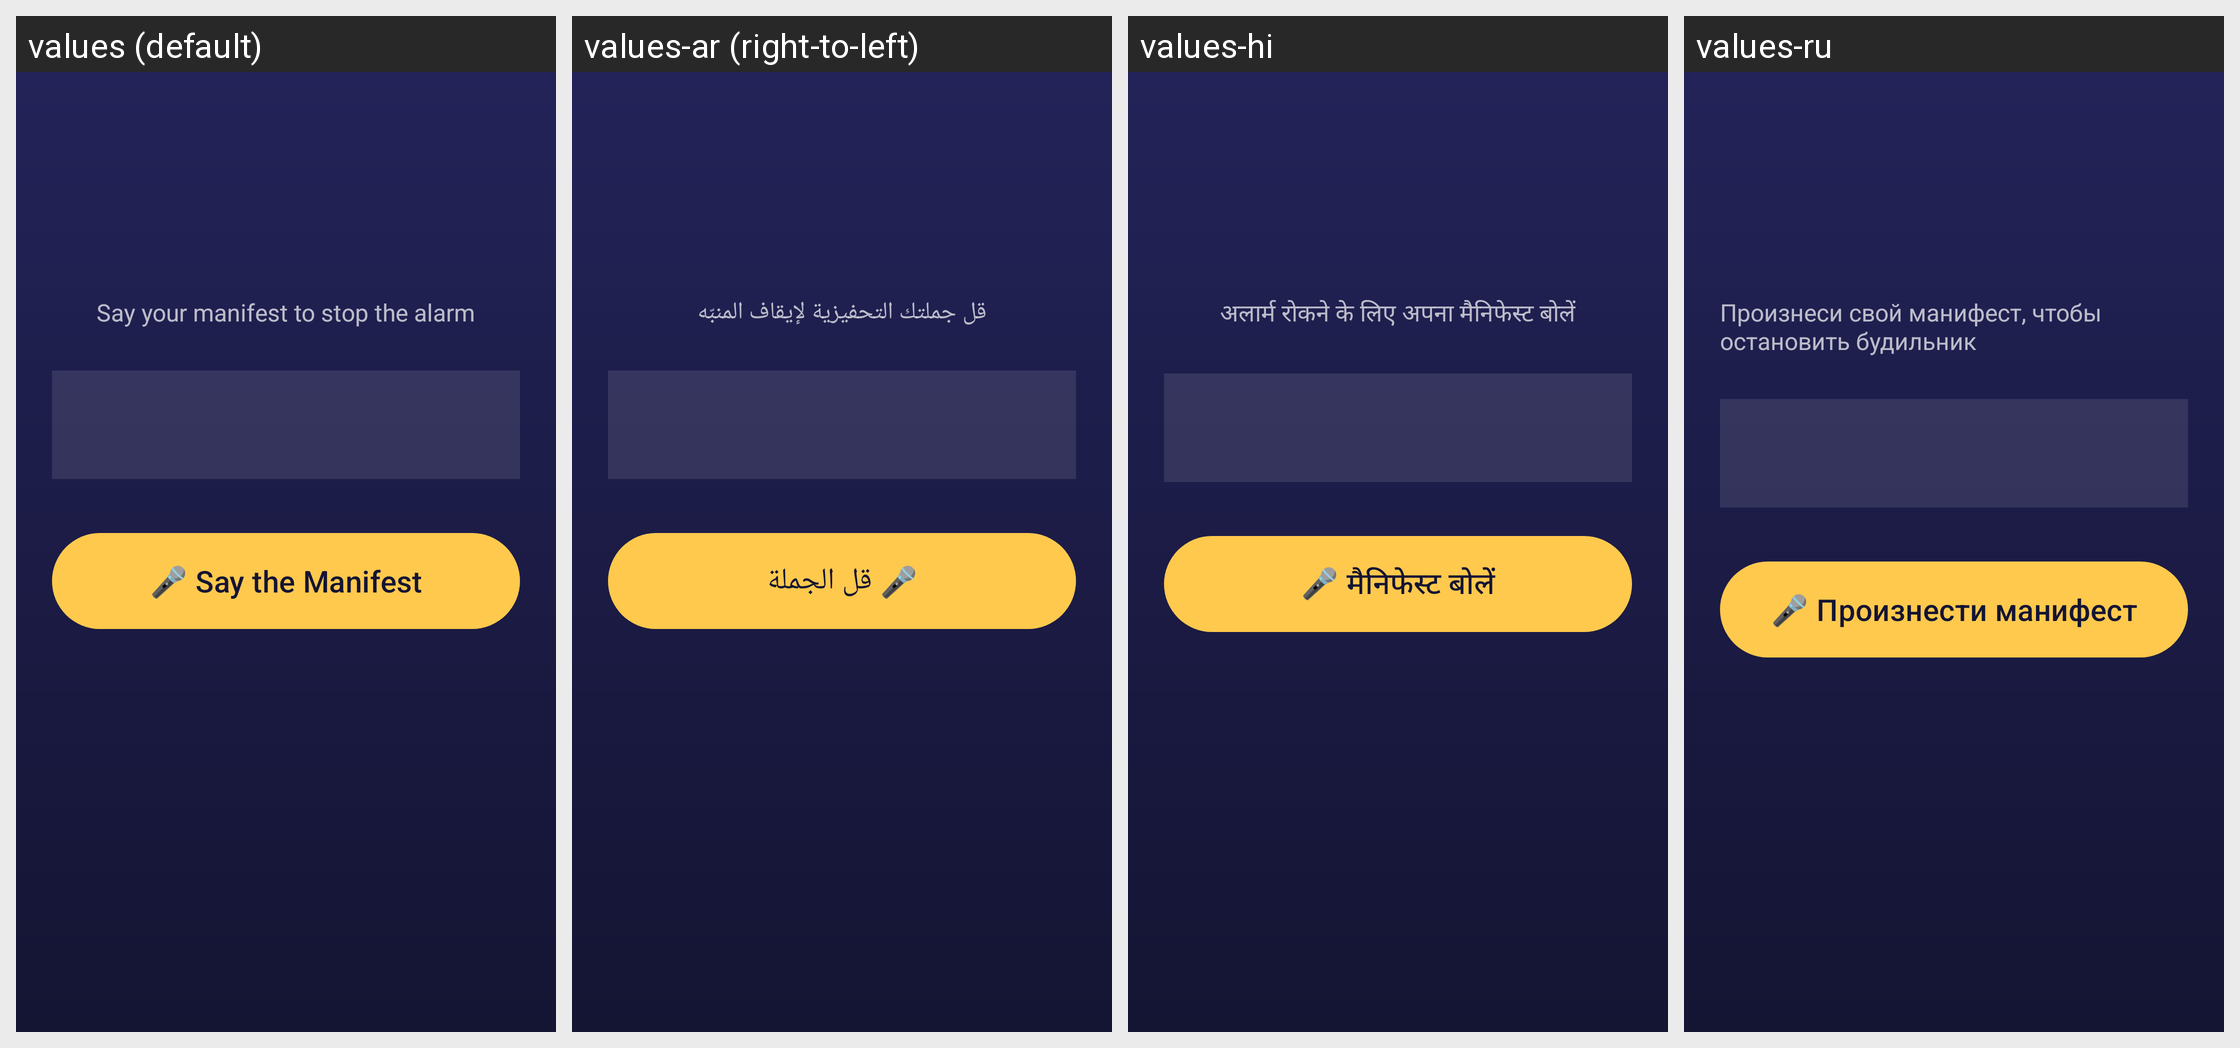

For this localized Android screen grid, give each drawn string resource with its value in every locale shown.
Android screen res/layout/activity_alarm.xml rendered under 4 locales, left to right: values (default), values-ar (right-to-left), values-hi, values-ru. Device: Nexus 5 (rendered at 1080×1920; each locale shown at half size, 540×960, under a caption strip naming it); theme Theme.ManifestAlarm.Alarm.
Other locales in the repository, not shown: values-de, values-es, values-fr, values-id, values-it, values-ja, values-ko, values-pt, values-tr, values-zh.
Strings drawn on this screen, with the default value and each locale's value (text and hints the layout hard-codes, and strings that could not be matched under every locale, appear in the picture but are not listed):

say_your_manifest
  values: Say your manifest to stop the alarm
  values-ar: قل جملتك التحفيزية لإيقاف المنبّه
  values-hi: अलार्म रोकने के लिए अपना मैनिफेस्ट बोलें
  values-ru: Произнеси свой манифест, чтобы остановить будильник

btn_speak
  values: 🎤 Say the Manifest
  values-ar: 🎤 قل الجملة
  values-hi: 🎤 मैनिफेस्ट बोलें
  values-ru: 🎤 Произнести манифест
